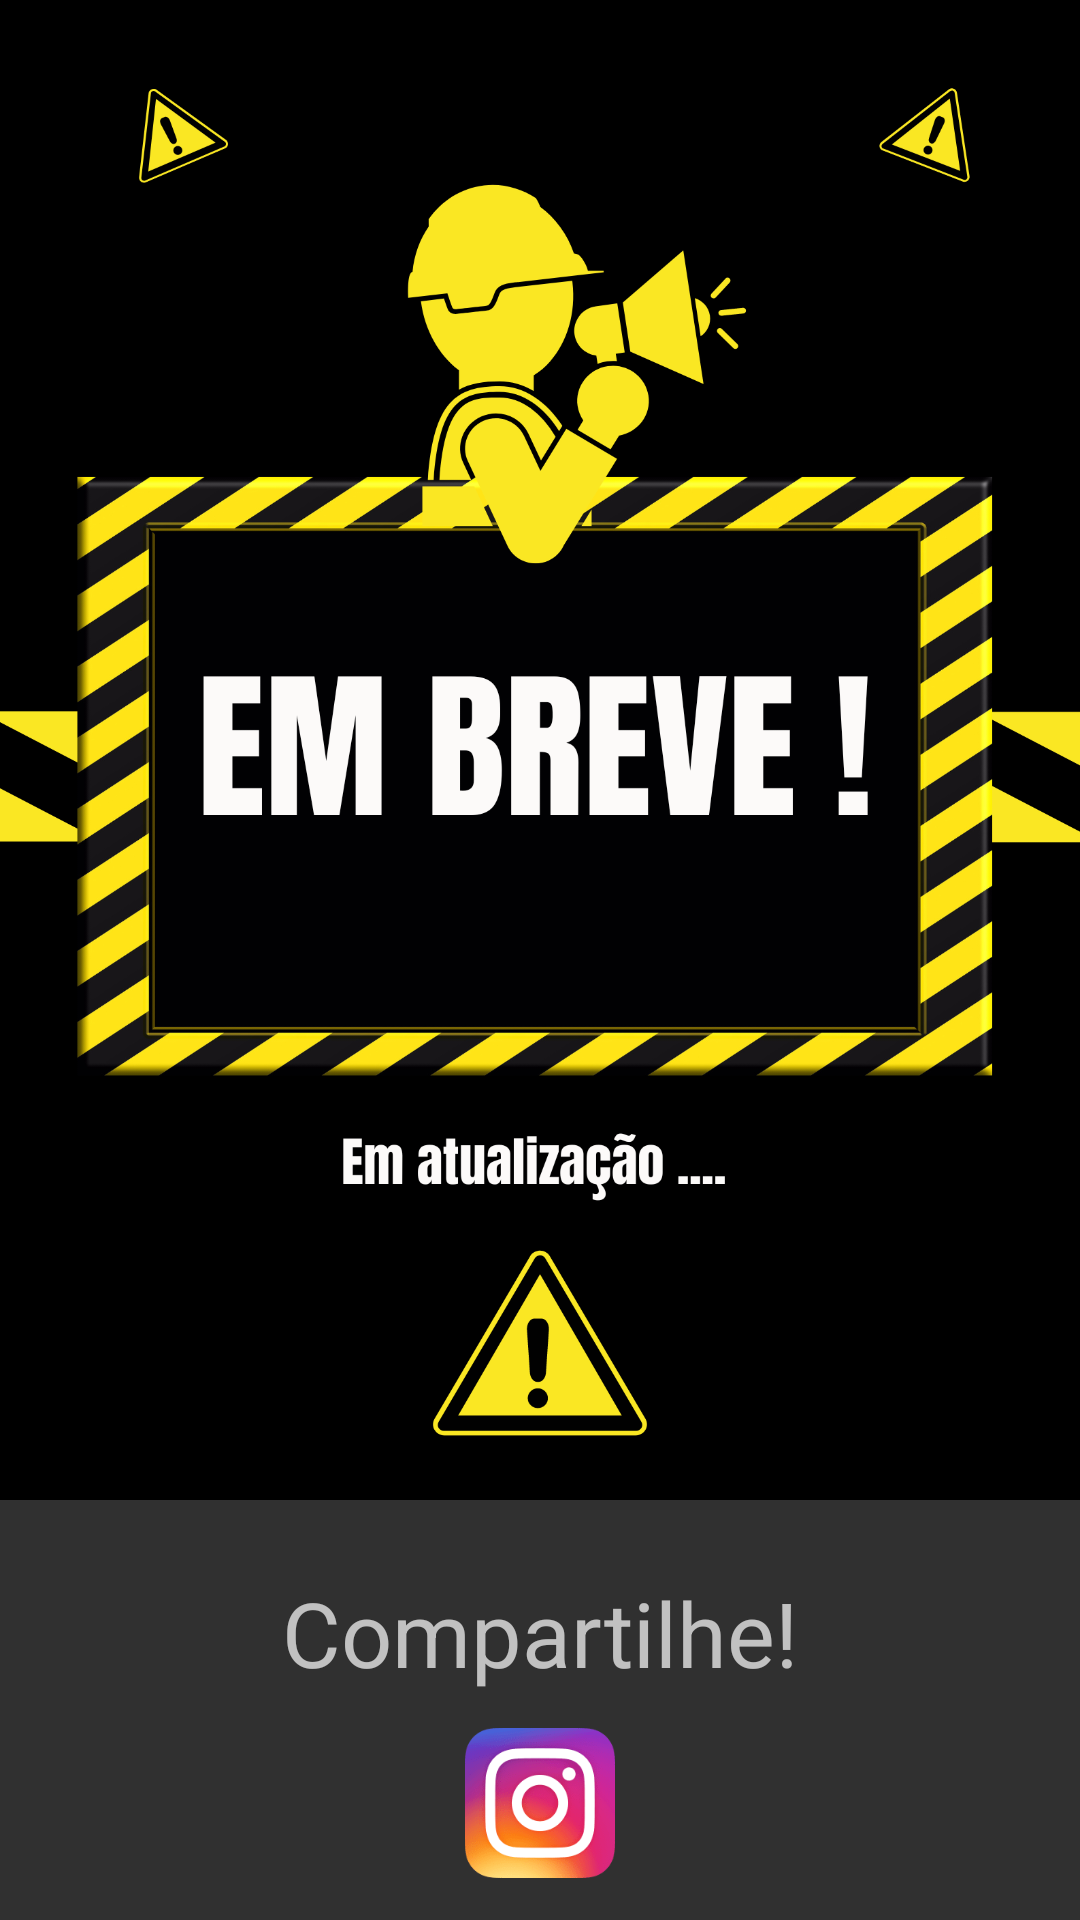

Here is an Android app screen rendered from its layout file. Give the layout XML and the strings, colors and styles it references.
<!-- AndroidManifest.xml: application theme Theme.AppCompat -->
<!-- res/layout/fragment_new_open.xml -->
<?xml version="1.0" encoding="utf-8"?>
<FrameLayout xmlns:android="http://schemas.android.com/apk/res/android"
    xmlns:app="http://schemas.android.com/apk/res-auto"
    xmlns:tools="http://schemas.android.com/tools"
    android:layout_width="match_parent"
    android:layout_height="match_parent"
    tools:context=".newOpenFragment">

<ScrollView
    android:layout_width="match_parent"
    android:layout_height="wrap_content">
    <androidx.constraintlayout.widget.ConstraintLayout
        android:layout_width="match_parent"
        android:layout_height="700dp">

        <ImageView
            android:id="@+id/imagem1"
            android:layout_width="match_parent"
            android:layout_height="500dp"
            android:scaleType="fitXY"
            android:src="@drawable/embreve" />

        <ImageButton
            android:id="@+id/facebookShareButton"
            android:layout_width="50dp"
            android:layout_height="50dp"
            android:layout_marginTop="76dp"
            android:layout_marginEnd="40dp"
            android:background="@null"
            android:scaleType="fitXY"
            android:src="@drawable/facebooklogo"
            app:layout_constraintEnd_toStartOf="@+id/imageButton"
            app:layout_constraintTop_toBottomOf="@+id/imagem1" />

        <ImageButton
            android:id="@+id/imageButton"
            android:layout_width="50dp"
            android:layout_height="50dp"
            android:layout_marginTop="76dp"
            android:background="@null"
            android:scaleType="fitXY"
            android:src="@drawable/instagramlogo"
            app:layout_constraintEnd_toEndOf="parent"
            app:layout_constraintStart_toStartOf="parent"
            app:layout_constraintTop_toBottomOf="@+id/imagem1" />

        <ImageButton
            android:id="@+id/imageButton2"
            android:layout_width="50dp"
            android:layout_height="50dp"
            android:layout_marginStart="40dp"
            android:layout_marginTop="76dp"
            android:background="@null"
            android:scaleType="fitXY"
            android:src="@drawable/whatsapplogo"
            app:layout_constraintStart_toEndOf="@+id/imageButton"
            app:layout_constraintTop_toBottomOf="@+id/imagem1" />

        <TextView
            android:layout_width="wrap_content"
            android:layout_height="wrap_content"
            android:layout_marginTop="24dp"
            android:text="Compartilhe!"
            android:textSize="30dp"
            app:layout_constraintEnd_toEndOf="parent"
            app:layout_constraintStart_toStartOf="parent"
            app:layout_constraintTop_toBottomOf="@+id/imagem1" />
    </androidx.constraintlayout.widget.ConstraintLayout>
</ScrollView>
</FrameLayout>
<!-- resources referenced by this layout -->
<resources>
  <!-- drawable embreve: png bitmap (drawable, 360684 bytes) -->
  <!-- drawable instagramlogo: png bitmap (drawable, 16244 bytes) -->
</resources>
